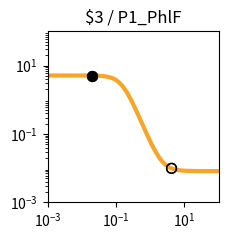

The matplotlib source for this figure: (Note: this script raises an exception after producing the figure.)
import matplotlib.pyplot as plt
import matplotlib.ticker as ticker
import numpy as np

fig, ax = plt.subplots(figsize=(2.5,2.5))

plt.xlim(1.000000e-03, 1.000000e+02)
plt.ylim(1.000000e-03, 1.000000e+02)

x = np.array([1.000000e-03,1.122018e-03,1.258925e-03,1.412538e-03,1.584893e-03,1.778279e-03,1.995262e-03,2.238721e-03,2.511886e-03,2.818383e-03,3.162278e-03,3.548134e-03,3.981072e-03,4.466836e-03,5.011872e-03,5.623413e-03,6.309573e-03,7.079458e-03,7.943282e-03,8.912509e-03,1.000000e-02,1.122018e-02,1.258925e-02,1.412538e-02,1.584893e-02,1.778279e-02,1.995262e-02,2.238721e-02,2.511886e-02,2.818383e-02,3.162278e-02,3.548134e-02,3.981072e-02,4.466836e-02,5.011872e-02,5.623413e-02,6.309573e-02,7.079458e-02,7.943282e-02,8.912509e-02,1.000000e-01,1.122018e-01,1.258925e-01,1.412538e-01,1.584893e-01,1.778279e-01,1.995262e-01,2.238721e-01,2.511886e-01,2.818383e-01,3.162278e-01,3.548134e-01,3.981072e-01,4.466836e-01,5.011872e-01,5.623413e-01,6.309573e-01,7.079458e-01,7.943282e-01,8.912509e-01,1.000000e+00,1.122018e+00,1.258925e+00,1.412538e+00,1.584893e+00,1.778279e+00,1.995262e+00,2.238721e+00,2.511886e+00,2.818383e+00,3.162278e+00,3.548134e+00,3.981072e+00,4.466836e+00,5.011872e+00,5.623413e+00,6.309573e+00,7.079458e+00,7.943282e+00,8.912509e+00,1.000000e+01,1.122018e+01,1.258925e+01,1.412538e+01,1.584893e+01,1.778279e+01,1.995262e+01,2.238721e+01,2.511886e+01,2.818383e+01,3.162278e+01,3.548134e+01,3.981072e+01,4.466836e+01,5.011872e+01,5.623413e+01,6.309573e+01,7.079458e+01,7.943282e+01,8.912509e+01,1.000000e+02,])
y = np.array([5.120310e+00,5.120302e+00,5.120291e+00,5.120276e+00,5.120256e+00,5.120230e+00,5.120196e+00,5.120150e+00,5.120090e+00,5.120010e+00,5.119905e+00,5.119766e+00,5.119583e+00,5.119340e+00,5.119020e+00,5.118597e+00,5.118037e+00,5.117298e+00,5.116321e+00,5.115031e+00,5.113326e+00,5.111075e+00,5.108103e+00,5.104181e+00,5.099006e+00,5.092182e+00,5.083192e+00,5.071359e+00,5.055805e+00,5.035393e+00,5.008668e+00,4.973780e+00,4.928410e+00,4.869705e+00,4.794232e+00,4.698007e+00,4.576615e+00,4.425500e+00,4.240474e+00,4.018469e+00,3.758473e+00,3.462491e+00,3.136214e+00,2.789061e+00,2.433344e+00,2.082642e+00,1.749784e+00,1.445073e+00,1.175216e+00,9.431498e-01,7.485716e-01,5.888605e-01,4.600426e-01,3.576005e-01,2.770458e-01,2.142612e-01,1.656639e-01,1.282489e-01,9.956178e-02,7.763613e-02,6.091879e-02,4.819606e-02,3.852702e-02,3.118658e-02,2.561846e-02,2.139733e-02,1.819884e-02,1.577609e-02,1.394142e-02,1.255238e-02,1.150088e-02,1.070500e-02,1.010264e-02,9.646785e-03,9.301815e-03,9.040768e-03,8.843234e-03,8.693763e-03,8.580662e-03,8.495084e-03,8.430330e-03,8.381334e-03,8.344262e-03,8.316211e-03,8.294987e-03,8.278928e-03,8.266777e-03,8.257584e-03,8.250627e-03,8.245364e-03,8.241382e-03,8.238368e-03,8.236088e-03,8.234363e-03,8.233058e-03,8.232070e-03,8.231323e-03,8.230758e-03,8.230330e-03,8.230006e-03,8.229761e-03,])
c = "#f9a427"

hi_x = np.array([2.000000e-02,2.000000e-02,])
hi_y = np.array([5.082980e+00,5.082980e+00,])
lo_x = np.array([4.200000e+00,4.200000e+00,])
lo_y = np.array([9.874846e-03,9.874846e-03,])

plt.loglog(x,y,lw=3,color=c)
plt.scatter(hi_x,hi_y,marker='o',s=50,color='black',zorder=10)
plt.scatter(lo_x,lo_y,marker='o',s=50,edgecolors='black',color='none',zorder=10)

plt.title("$3 / P1_PhlF")

ax.xaxis.set_major_locator(ticker.LogLocator(numticks=3))
ax.yaxis.set_major_locator(ticker.LogLocator(numticks=3))

ax.set_aspect('equal')
plt.tight_layout()

plt.savefig("/root/output/response_plot_$3_P1_PhlF.png", bbox_inches='tight')
